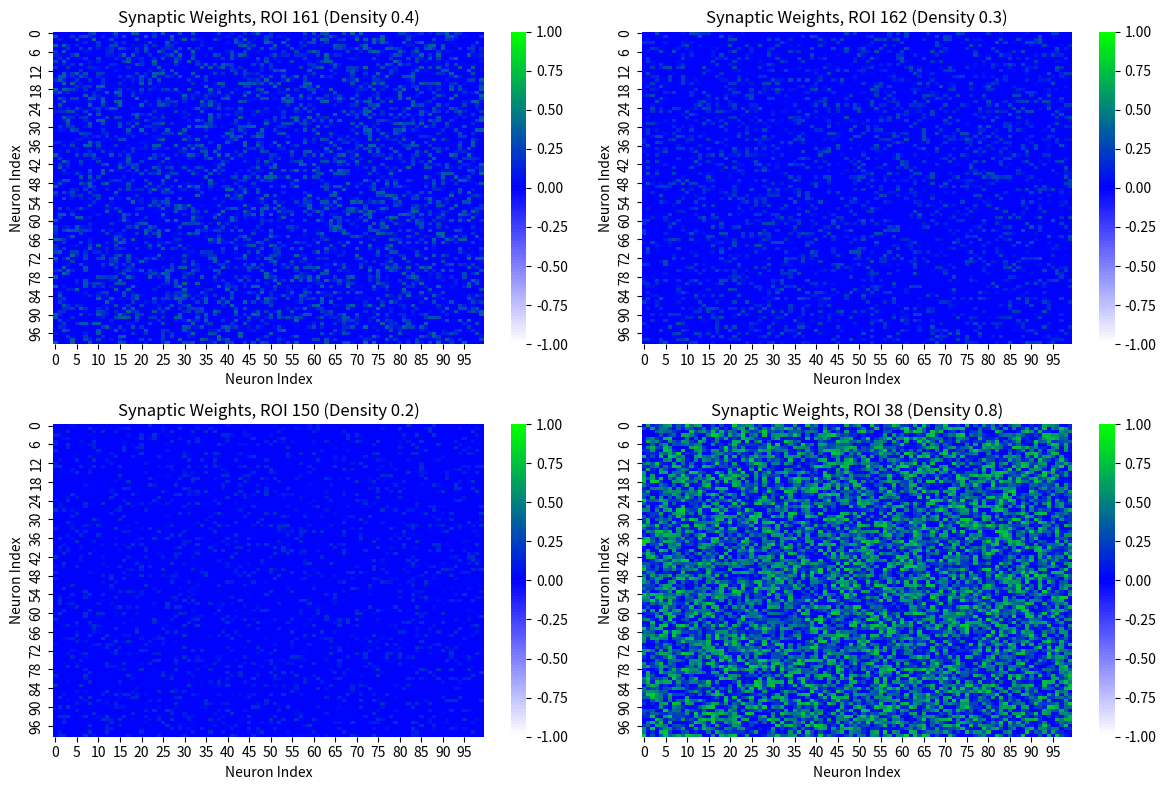

Write the Python code that produced this figure.

import numpy as np
import seaborn as sns
import matplotlib.pyplot as plt
from matplotlib.colors import LinearSegmentedColormap

# Parameters
num_neurons = 100  # Number of neurons
sim_time = 1000  # Simulation time in ms
tstep = 1  # Time step in ms
tau_m = 20  # Membrane time constant in ms
v_rest = 0  # Resting potential in mV
v_reset = 0  # Reset potential in mV
v_th = 1  # Threshold potential for spiking in mV
refractory_period = 5  # Refractory period in ms
syn_strength = 0.05  # Synaptic strength multiplier

# Healthy persons
#interaction_densities = [0.7, 0.8, 0.5, 0.5]

# long Covid
#interaction_densities = [0.4, 0.3, 0.8, 0.4]

# PD
interaction_densities = [0.4, 0.3, 0.2, 0.8]

# Function to generate synaptic weights matrix
def generate_weights(num_neurons, interaction_density):
    weights = np.random.rand(num_neurons, num_neurons) * interaction_density
    sparse_mask = np.random.rand(num_neurons, num_neurons) < interaction_density
    weights *= sparse_mask
    np.fill_diagonal(weights, 0)  # No self-connections
    return weights

# LIF Neuron simulation
def simulate_lif_network(num_neurons, weights_matrix, sim_time, tstep, tau_m, v_th, v_reset, v_rest, syn_strength):
    num_steps = int(sim_time / tstep)
    V = np.ones(num_neurons) * v_rest  # Initialize all neurons at resting potential
    spikes = np.zeros((num_neurons, num_steps))  # To record spikes
    refractory_time = np.zeros(num_neurons)  # Track refractory period for neurons

    for t in range(1, num_steps):
        # Update all neurons
        for i in range(num_neurons):
            if refractory_time[i] > 0:
                refractory_time[i] -= tstep  # Neuron is in refractory period
                V[i] = v_reset
            else:
                # Synaptic input from connected neurons
                I_syn = np.dot(weights_matrix[i, :], spikes[:, t-1]) * syn_strength
                # Update membrane potential with Euler's method
                dV = (-V[i] + v_rest + I_syn) * (tstep / tau_m)
                V[i] += dV

                # Check if neuron fires
                if V[i] >= v_th:
                    spikes[i, t] = 1  # Record spike
                    V[i] = v_reset  # Reset membrane potential
                    refractory_time[i] = refractory_period  # Apply refractory period
    
    return spikes

# Custom colormap: white for 0, blue for -1, and green for +1
def create_custom_colormap():
    colors = [(1, 1, 1), (0, 0, 1), (0, 1, 0)]  # White, Blue, Green
    n_bins = 100  # Number of bins for interpolation
    cmap_name = 'custom_cmap'
    cm = LinearSegmentedColormap.from_list(cmap_name, colors, N=n_bins)
    return cm

# Set up the figure for plotting 4 panels (rectangular heatmaps)
fig, axes = plt.subplots(2, 2, figsize=(12, 8))
axes = axes.flatten()

# Fixed color scale between -1 and 1 for all heatmaps
vmin, vmax = -1, 1
custom_cmap = create_custom_colormap()

# Run the simulation for each density and plot results
for idx, interaction_density in enumerate(interaction_densities):
    # Generate synaptic weights matrix for current density
    weights_matrix = generate_weights(num_neurons, interaction_density)
    
    # Run the LIF simulation
    spikes = simulate_lif_network(num_neurons, weights_matrix, sim_time, tstep, tau_m, v_th, v_reset, v_rest, syn_strength)
    
    # Plot the synaptic weights heatmap
    ax = axes[idx]
    sns.heatmap(weights_matrix, cmap=custom_cmap, cbar=True, ax=ax, vmin=vmin, vmax=vmax)
    
    # Update titles with the correct labels
    if idx == 0:
        ax.set_title(f"Synaptic Weights, ROI 161 (Density {interaction_density})")
    elif idx == 1:
        ax.set_title(f"Synaptic Weights, ROI 162 (Density {interaction_density})")
    elif idx == 2:
        ax.set_title(f"Synaptic Weights, ROI 150 (Density {interaction_density})")
    elif idx == 3:
        ax.set_title(f"Synaptic Weights, ROI 38 (Density {interaction_density})")
    
    ax.set_xlabel('Neuron Index')
    ax.set_ylabel('Neuron Index')

    # Calculate and print the average value of the synaptic weights matrix
    avg_value = np.mean(weights_matrix)
    print(f"Average synaptic weight for density {interaction_density}: {avg_value:.4f}")

# Adjust the layout and show the plot
plt.tight_layout()

# Export the figure as a PDF
#plt.savefig('synaptic_weights_heatmaps_healthy.pdf', format='pdf')
#plt.savefig('synaptic_weights_heatmaps_Covid.pdf', format='pdf')
plt.savefig('synaptic_weights_heatmaps_PD.pdf', format='pdf')


plt.show()
